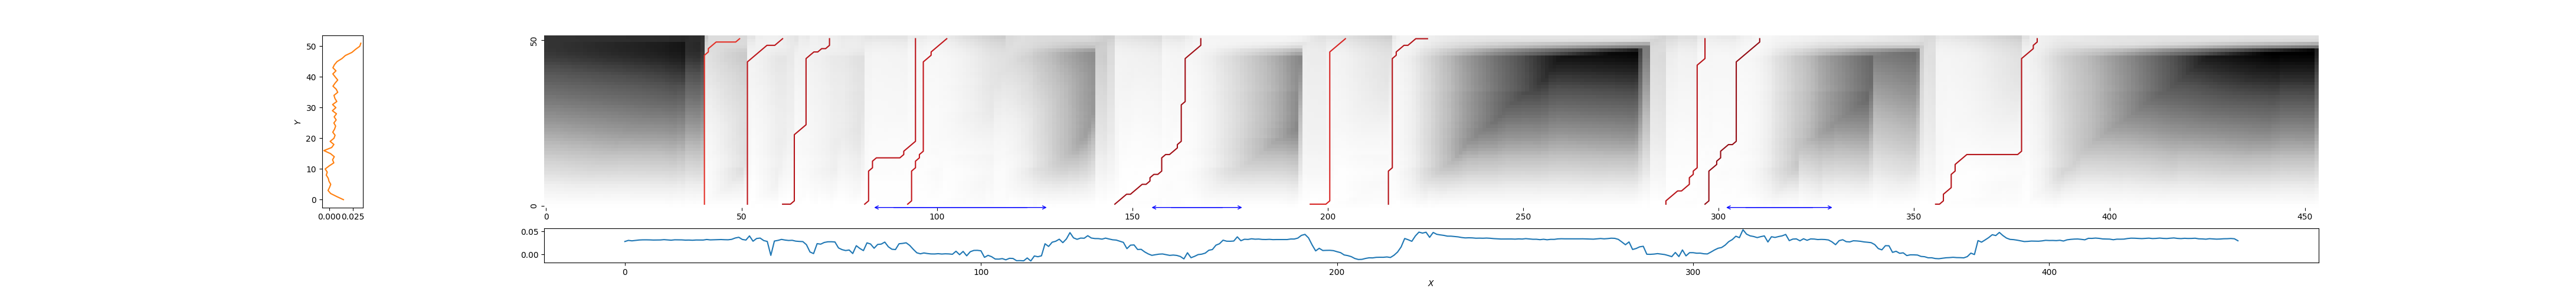

Values plotted in this chart, from the file beside it:
40, 50, 0.33813327057827736
51, 61, 0.2036
60, 73, 0.1782
81, 95, 0.2015
93, 103, 0.2203
145, 168, 0.1191
195, 205, 0.2915
216, 226, 0.178
286, 297, 0.1898
297, 311, 0.09316
355, 382, 0.1764
